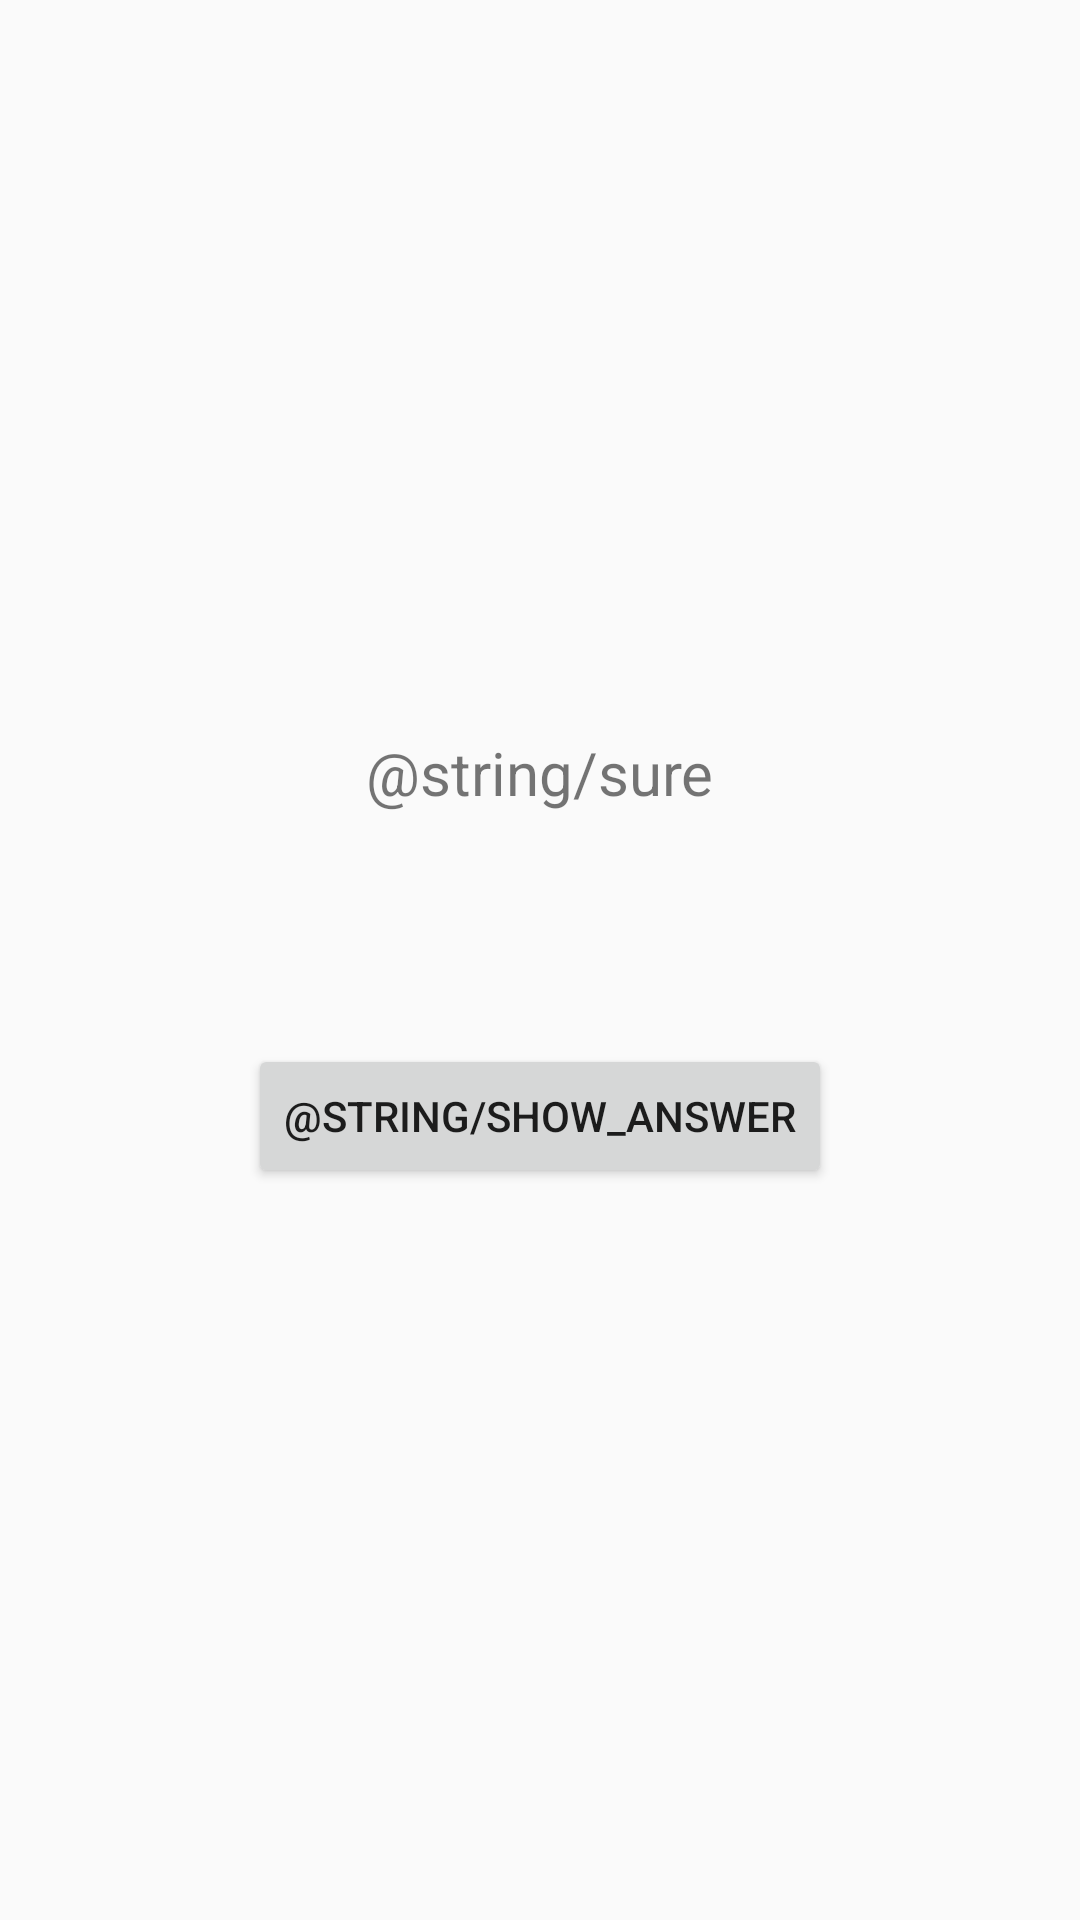

Write the Android layout XML for this screen, with the resource values it uses.
<!-- AndroidManifest.xml: application theme Theme.InClassApp -->
<!-- res/layout/activity_cheat331.xml -->
<?xml version="1.0" encoding="utf-8"?>
<LinearLayout xmlns:android="http://schemas.android.com/apk/res/android"
    xmlns:app="http://schemas.android.com/apk/res-auto"
    xmlns:tools="http://schemas.android.com/tools"
    android:layout_width="match_parent"
    android:layout_height="match_parent"
    android:orientation="vertical"
    android:gravity="center"
    tools:context=".Cheat3_31Activity">

    <TextView
        android:text="@string/sure"
        android:textSize="20sp"
        android:layout_width="wrap_content"
        android:layout_height="wrap_content"/>

    <TextView
        android:id="@+id/answer"
        android:textSize="20sp"
        android:layout_marginTop="30dp"
        android:layout_marginBottom="20dp"
        android:layout_width="wrap_content"
        android:layout_height="wrap_content"/>

    <Button
        android:id="@+id/btn_show"
        android:text="@string/show_answer"
        android:layout_width="wrap_content"
        android:layout_height="wrap_content"/>

</LinearLayout>
<!-- resources referenced by this layout -->
<resources>
  <style name="Theme.InClassApp" parent="Theme.MaterialComponents.DayNight.NoActionBar.Bridge">
          
          <item name="colorPrimary">@color/purple_500</item>
          <item name="colorPrimaryVariant">@color/purple_700</item>
          <item name="colorOnPrimary">@color/white</item>
          
          <item name="colorSecondary">@color/teal_200</item>
          <item name="colorSecondaryVariant">@color/teal_700</item>
          <item name="colorOnSecondary">@color/black</item>
          
          <item name="android:statusBarColor" tools:targetApi="l">?attr/colorPrimaryVariant</item>
          
      </style>
  <color name="purple_500">#FF6200EE</color>
  <color name="purple_700">#FF3700B3</color>
  <color name="white">#FFFFFFFF</color>
  <color name="teal_200">#FF03DAC5</color>
  <color name="teal_700">#FF018786</color>
  <color name="black">#FF000000</color>
</resources>
